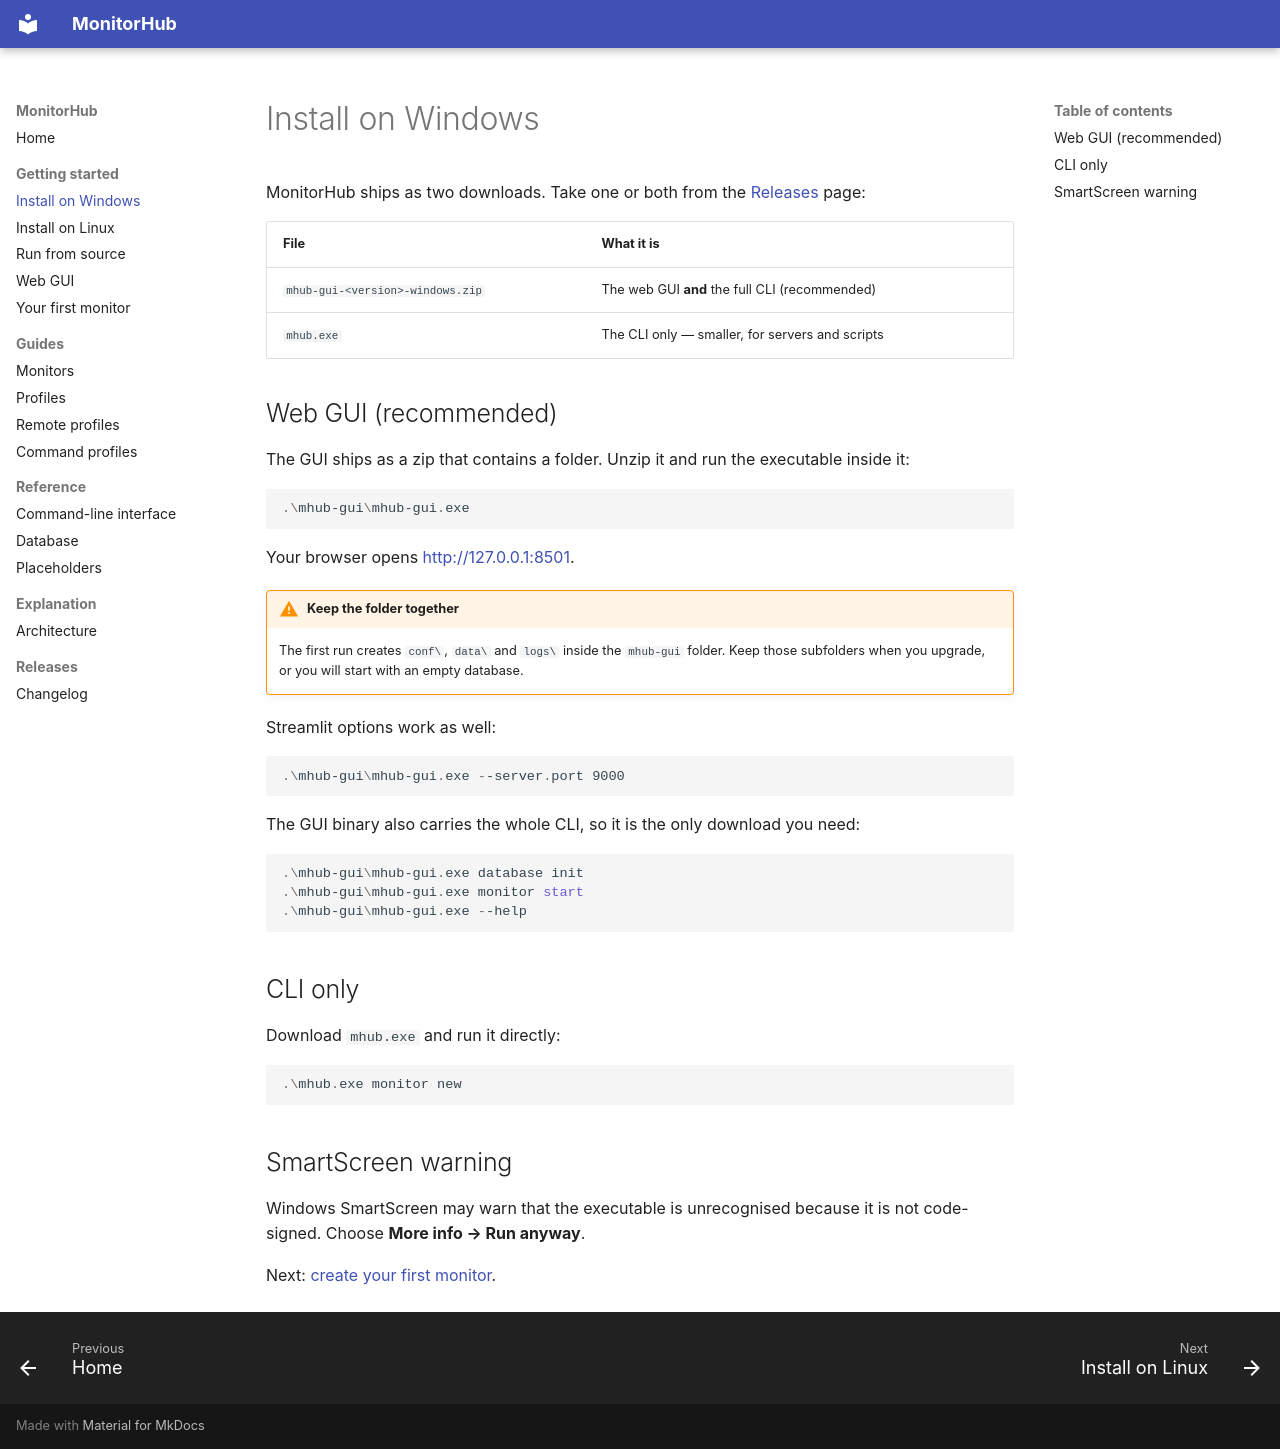

repository: Transparent-Systems/monitorhub · page: getting-started/install-windows/index.html · generator: mkdocs

# Install on Windows

MonitorHub ships as two downloads. Take one or both from the
[Releases](https://github.com/Transparent-Systems/monitorhub/releases) page:

| File | What it is |
| --- | --- |
| `mhub-gui-<version>-windows.zip` | The web GUI **and** the full CLI (recommended) |
| `mhub.exe` | The CLI only — smaller, for servers and scripts |

## Web GUI (recommended)

The GUI ships as a zip that contains a folder. Unzip it and run the executable
inside it:

```powershell
.\mhub-gui\mhub-gui.exe
```

Your browser opens <http://127.0.0.1:8501>.

!!! warning "Keep the folder together"
    The first run creates `conf\`, `data\` and `logs\` inside the `mhub-gui`
    folder. Keep those subfolders when you upgrade, or you will start with an
    empty database.

Streamlit options work as well:

```powershell
.\mhub-gui\mhub-gui.exe --server.port 9000
```

The GUI binary also carries the whole CLI, so it is the only download you need:

```powershell
.\mhub-gui\mhub-gui.exe database init
.\mhub-gui\mhub-gui.exe monitor start
.\mhub-gui\mhub-gui.exe --help
```

## CLI only

Download `mhub.exe` and run it directly:

```powershell
.\mhub.exe monitor new
```

## SmartScreen warning

Windows SmartScreen may warn that the executable is unrecognised because it is
not code-signed. Choose **More info → Run anyway**.

Next: [create your first monitor](first-monitor.md).
